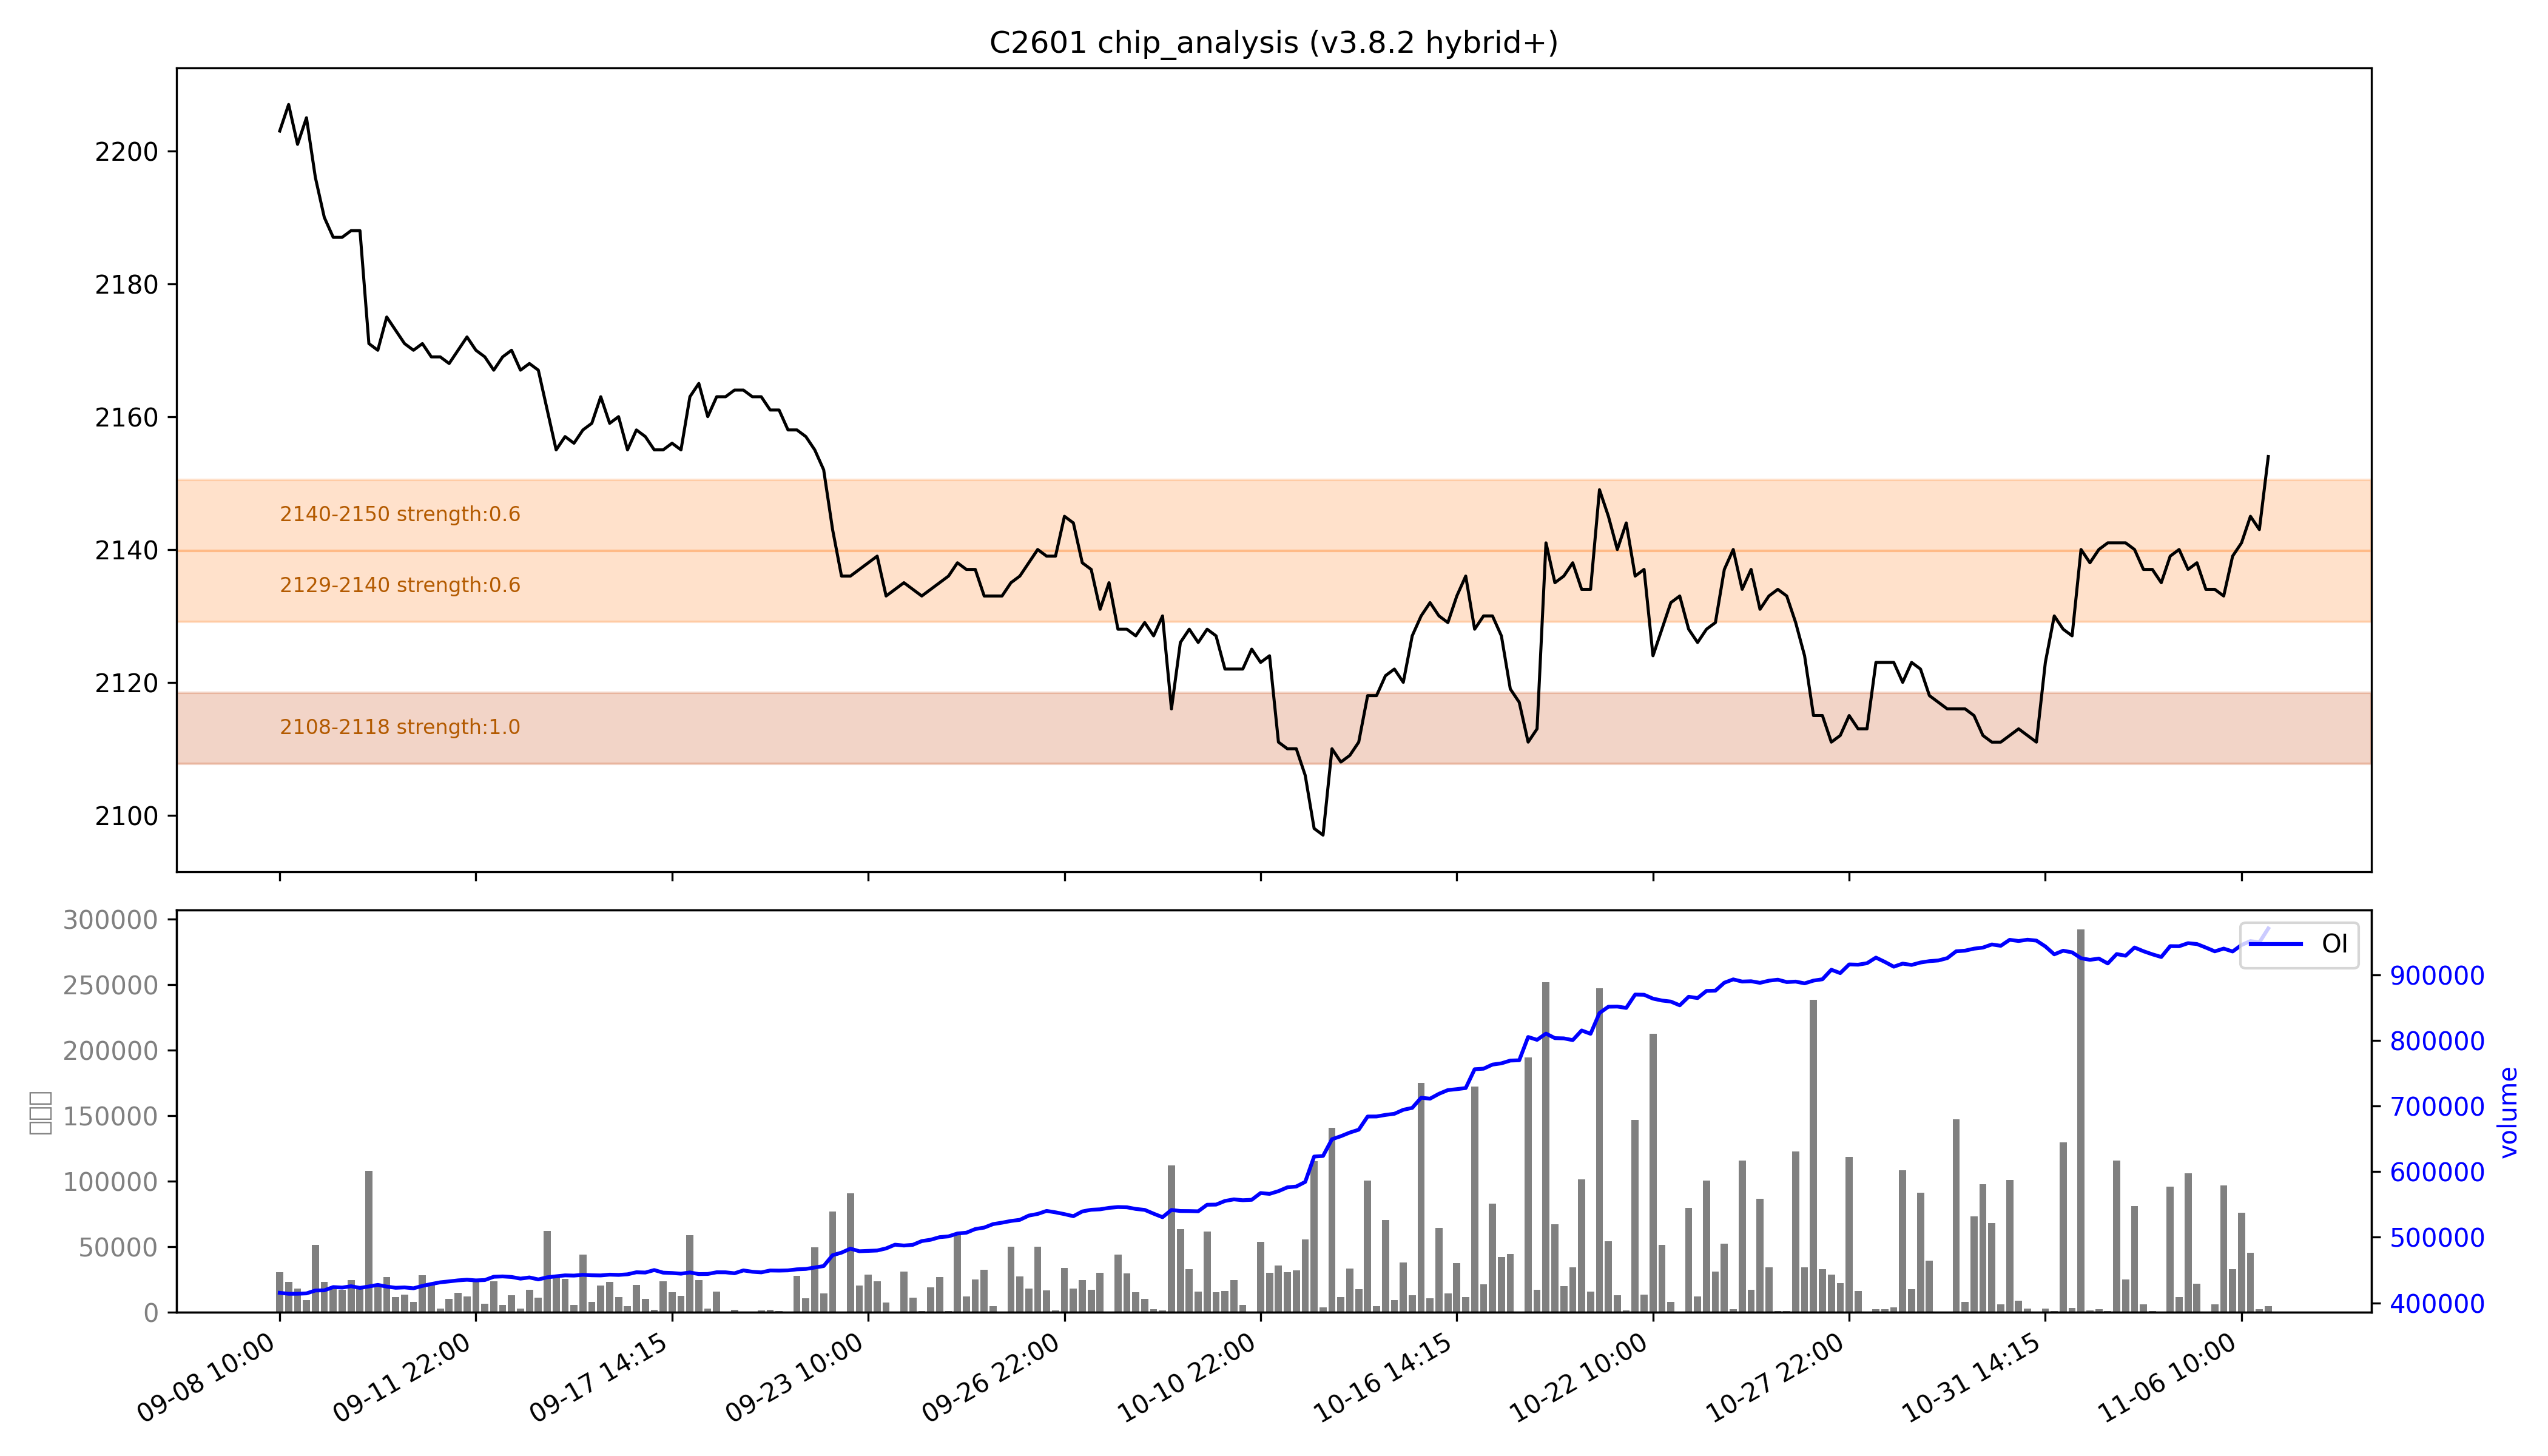

The table this chart was drawn from, first rows:
low, high, recent_strength, all_strength, avg_strength, persistent, zone_type
2108, 2118, 强：1.0, 强：1.0, 强：1.0, True, 持久区
2129, 2140, 0.4, 0.7, 0.6, False, 短期区
2140, 2150, 0.5, 0.7, 0.6, False, 短期区
